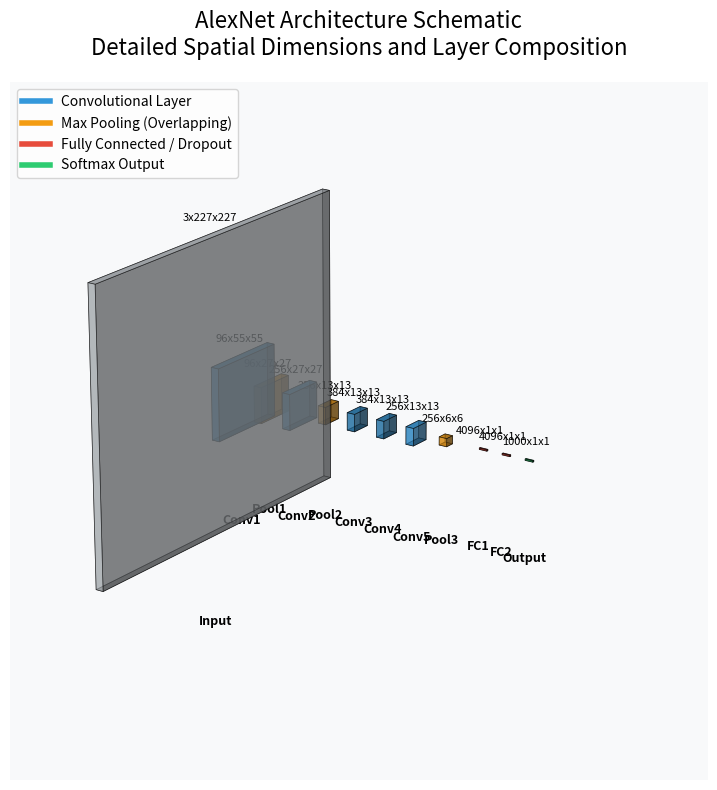

Python code for this plot:
import matplotlib.pyplot as plt
import matplotlib.patches as patches
from matplotlib.lines import Line2D

def draw_alexnet():
    fig = plt.figure(figsize=(16, 8))
    ax = fig.add_subplot(111, projection='3d')
    ax.set_facecolor('#f8f9fa')

    # Layer definitions: (name, depth, width, height, color, offset_x)
    layers = [
        ("Input", 3, 227, 227, '#bdc3c7', 0),
        ("Conv1", 96, 55, 55, '#3498db', 20),
        ("Pool1", 96, 27, 27, '#f39c12', 40),
        ("Conv2", 256, 27, 27, '#3498db', 60),
        ("Pool2", 256, 13, 13, '#f39c12', 80),
        ("Conv3", 384, 13, 13, '#2980b9', 100),
        ("Conv4", 384, 13, 13, '#2980b9', 120),
        ("Conv5", 256, 13, 13, '#3498db', 140),
        ("Pool3", 256, 6, 6, '#f39c12', 160),
        ("FC1", 4096, 1, 1, '#e74c3c', 185),
        ("FC2", 4096, 1, 1, '#e74c3c', 200),
        ("Output", 1000, 1, 1, '#2ecc71', 215),
    ]

    # Function to draw a 3D box
    def draw_box(ax, ox, oy, oz, dx, dy, dz, color, label):
        # Scale for visualization
        # Depth is along X, Width along Y, Height along Z
        scaled_dx = 5 # Fixed thickness for visualization
        scaled_dy = dy / 5.0
        scaled_dz = dz / 5.0

        # Cube faces
        xx = [ox, ox+scaled_dx, ox+scaled_dx, ox, ox]
        yy = [oy, oy, oy+scaled_dy, oy+scaled_dy, oy]
        zz = [oz, oz, oz, oz, oz]

        # Bottom
        ax.plot_trisurf([ox, ox+scaled_dx, ox+scaled_dx, ox],
                        [oy, oy, oy+scaled_dy, oy+scaled_dy],
                        [oz, oz, oz, oz], color=color, alpha=0.6)
        # Top
        ax.plot_trisurf([ox, ox+scaled_dx, ox+scaled_dx, ox],
                        [oy, oy, oy+scaled_dy, oy+scaled_dy],
                        [oz+scaled_dz, oz+scaled_dz, oz+scaled_dz, oz+scaled_dz], color=color, alpha=0.6)

        # Side faces
        ax.bar3d(ox, oy, oz, scaled_dx, scaled_dy, scaled_dz, color=color, alpha=0.6, edgecolor='k', linewidth=0.5)

        # Labeling
        ax.text(ox, oy + scaled_dy/2, oz + scaled_dz + 2, f"{dx}x{dy}x{dz}", size=8, ha='center')
        ax.text(ox, oy + scaled_dy/2, oz - 15, label, size=9, weight='bold', ha='center')

    curr_x = 0
    for name, d, w, h, color, offset in layers:
        # Center the boxes on Y and Z
        draw_box(ax, offset, -w/10, -h/10, d, w, h, color, name)

    # Style the plot
    ax.set_axis_off()
    ax.view_init(elev=20, azim=-55)
    plt.title("AlexNet Architecture Schematic\nDetailed Spatial Dimensions and Layer Composition", fontsize=16, pad=20)

    # Legend
    legend_elements = [
        Line2D([0], [0], color='#3498db', lw=4, label='Convolutional Layer'),
        Line2D([0], [0], color='#f39c12', lw=4, label='Max Pooling (Overlapping)'),
        Line2D([0], [0], color='#e74c3c', lw=4, label='Fully Connected / Dropout'),
        Line2D([0], [0], color='#2ecc71', lw=4, label='Softmax Output')
    ]
    ax.legend(handles=legend_elements, loc='upper left', bbox_to_anchor=(0, 1))

    plt.tight_layout()
    plt.savefig('alexnet_architecture.png', dpi=300, bbox_inches='tight')
    plt.show()

# Execute the drawing function
draw_alexnet()
